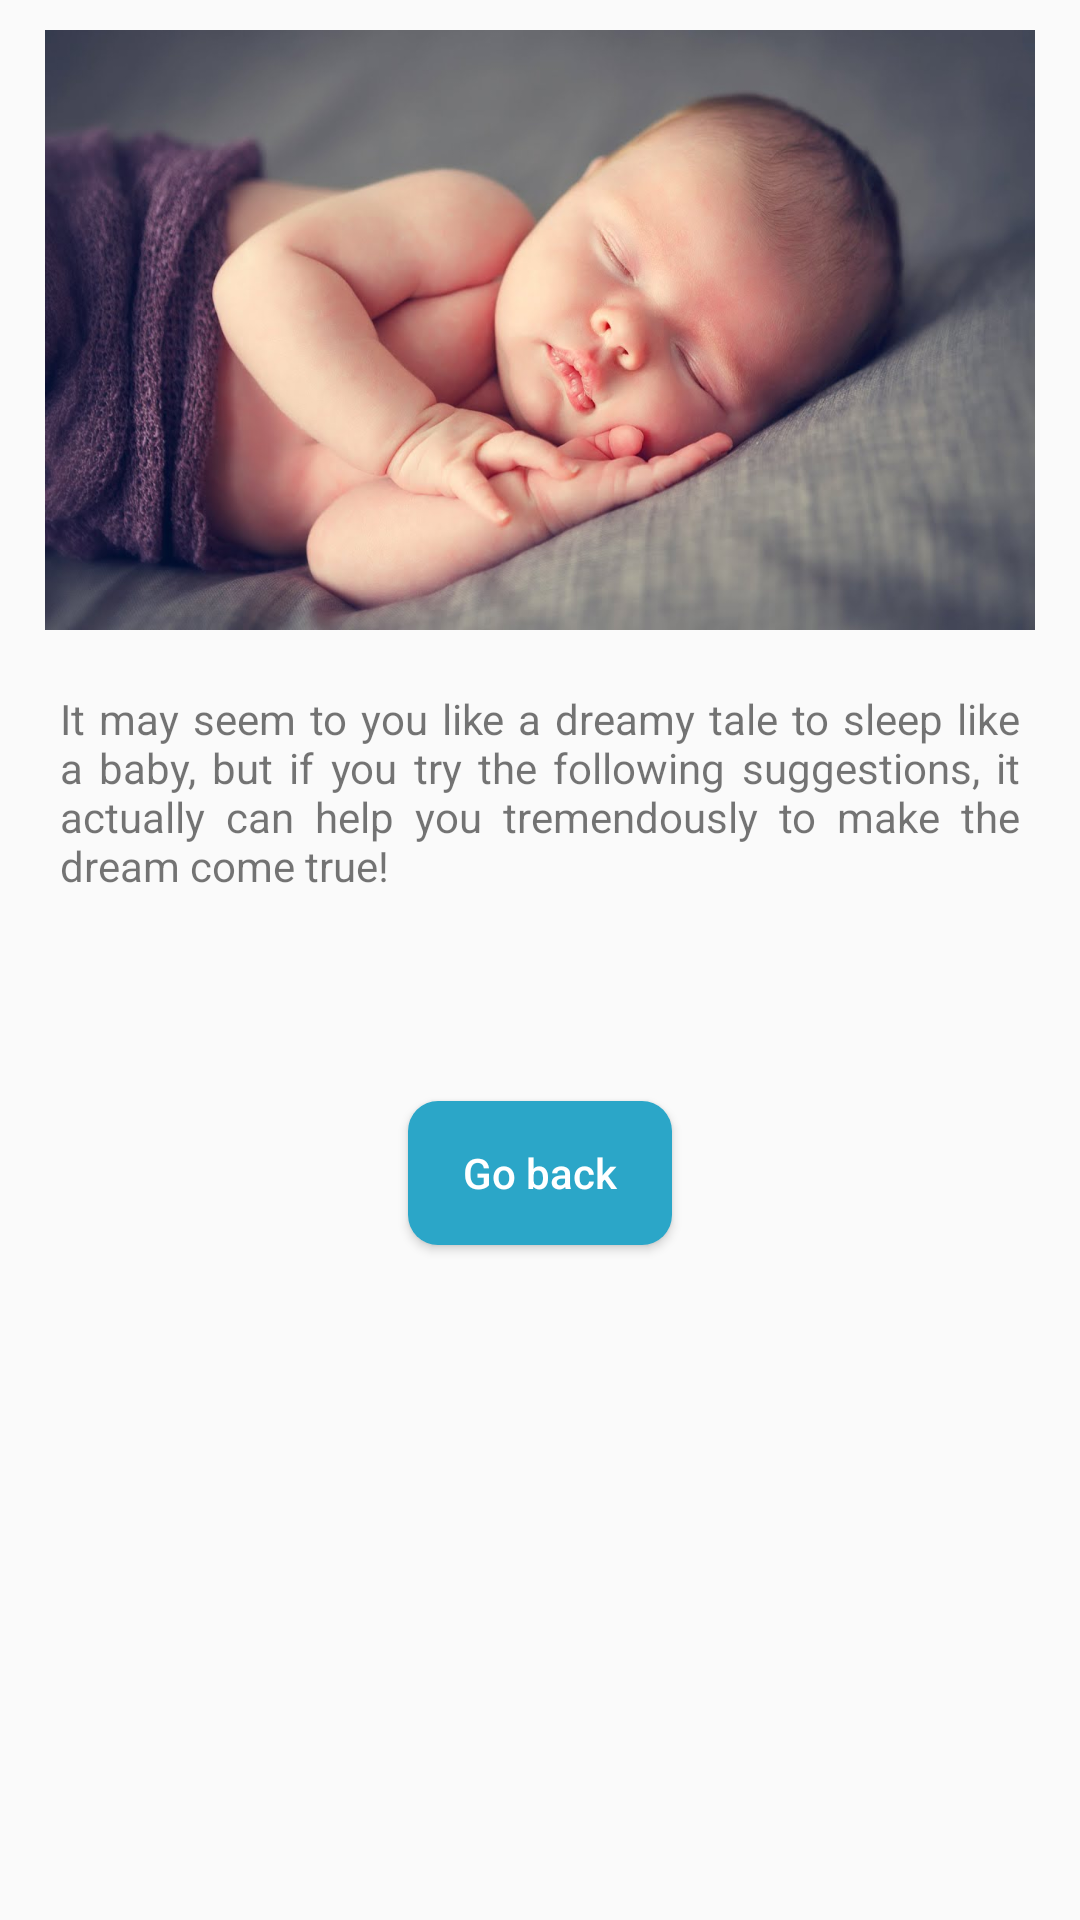

Here is an Android app screen rendered from its layout file. Give the layout XML and the strings, colors and styles it references.
<!-- AndroidManifest.xml: application theme AppTheme -->
<!-- res/layout/recommendation_sleeping.xml -->
<?xml version="1.0" encoding="utf-8"?>
<RelativeLayout xmlns:android="http://schemas.android.com/apk/res/android"
    xmlns:tools="http://schemas.android.com/tools"
    android:layout_width="match_parent"
    android:layout_height="match_parent"
    tools:context=".activities.recommendation_Sleeping">

    <ScrollView
        android:layout_width="match_parent"
        android:layout_height="wrap_content"
        android:layout_below="@+id/AppBar"
        android:fillViewport="true">

        <LinearLayout
            android:layout_width="match_parent"
            android:layout_height="wrap_content"
            android:orientation="vertical">

            <androidx.appcompat.widget.AppCompatImageView
                android:id="@+id/logo"
                android:layout_width="wrap_content"
                android:layout_height="200dp"
                android:layout_marginHorizontal="15dp"
                android:layout_marginVertical="10dp"
                android:background="@drawable/baby_sleep" />

            <TextView
                android:layout_width="match_parent"
                android:layout_height="wrap_content"
                android:layout_marginHorizontal="20dp"
                android:layout_marginVertical="10dp"
                android:text="@string/SleepIntro"
                android:textSize="14sp"
                android:justificationMode="inter_word" />

            <TextView
                android:id="@+id/SleepSuggestionList"
                android:layout_width="match_parent"
                android:layout_height="wrap_content"
                android:layout_marginHorizontal="20dp"
                android:layout_marginVertical="10dp"
                android:textSize="14sp" />

            <Button
                android:id="@+id/btn_home"
                android:layout_width="wrap_content"
                android:layout_height="wrap_content"
                android:layout_gravity="center"
                android:layout_marginVertical="20dp"
                android:padding="12dp"
                style="@style/CustomBtn"
                android:drawableStart="@drawable/ic_baseline_keyboard_backspace_24"
                android:text="@string/btnBackHome" />

        </LinearLayout>
    </ScrollView>

    <com.google.android.material.appbar.AppBarLayout
        android:id="@+id/AppBar"
        android:layout_width="match_parent"
        android:layout_height="wrap_content"
        android:theme="@style/AppTheme.AppBarOverlay">

    </com.google.android.material.appbar.AppBarLayout>

</RelativeLayout>
<!-- resources referenced by this layout -->
<resources>
  <!-- drawable baby_sleep: jpg bitmap (drawable, 72695 bytes) -->
  <string name="SleepIntro">It may seem to you like a dreamy tale to sleep like a baby, but if
          you try the following suggestions, it actually can help you tremendously to make the dream come true!</string>
  <string name="btnBackHome">Go back</string>
  <style name="AppTheme.AppBarOverlay" parent="ThemeOverlay.AppCompat.Light" />
  <style name="CustomBtn">
          <item name="android:background">@drawable/btn_custom</item>
          <item name="android:textColor">@android:color/white</item>
          <item name="android:textAllCaps">false</item>
      </style>
  <style name="AppTheme" parent="Theme.AppCompat.Light.DarkActionBar">
          
          <item name="colorPrimary">@color/light_turquoise</item>
          <item name="colorPrimaryDark">@color/dark_turquoise</item>
          <item name="colorAccent">@color/light_turquoise</item>
          <item name="android:textAllCaps">false</item>
      </style>
  <!-- drawable btn_custom (drawable) -->
  <?xml version="1.0" encoding="utf-8"?>
  <shape xmlns:android="http://schemas.android.com/apk/res/android"
      android:padding="4dp"
      android:shape="rectangle">
      <corners android:radius="10dp" />
      <solid android:color="#2ba6c8" />
  </shape>
  <color name="light_turquoise">#2ba6c8</color>
  <color name="dark_turquoise">#1A96B3</color>
</resources>
